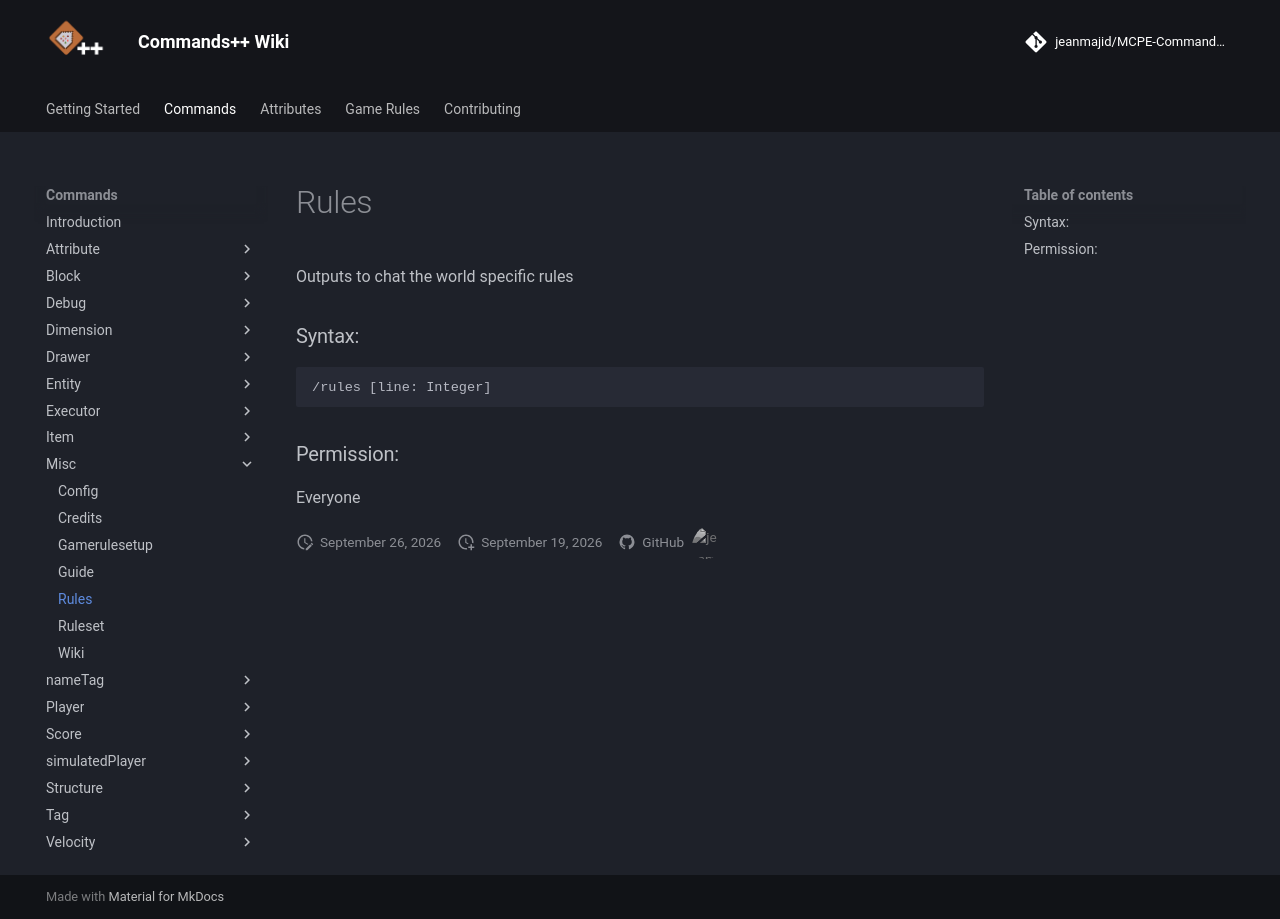

repository: jeanmajid/MCPE-Commands-plus-plus · page: commands/misc/rules/index.html · generator: mkdocs

<!-- AUTO GENERATED DO NOT TOUCH ANYTHING UNDERNEATH -->

Outputs to chat the world specific rules

### Syntax:

```
/rules [line: Integer]
```

### Permission:

Everyone

<!-- AUTO GENERATED DO NOT TOUCH ANYTHING ABOVE -->
